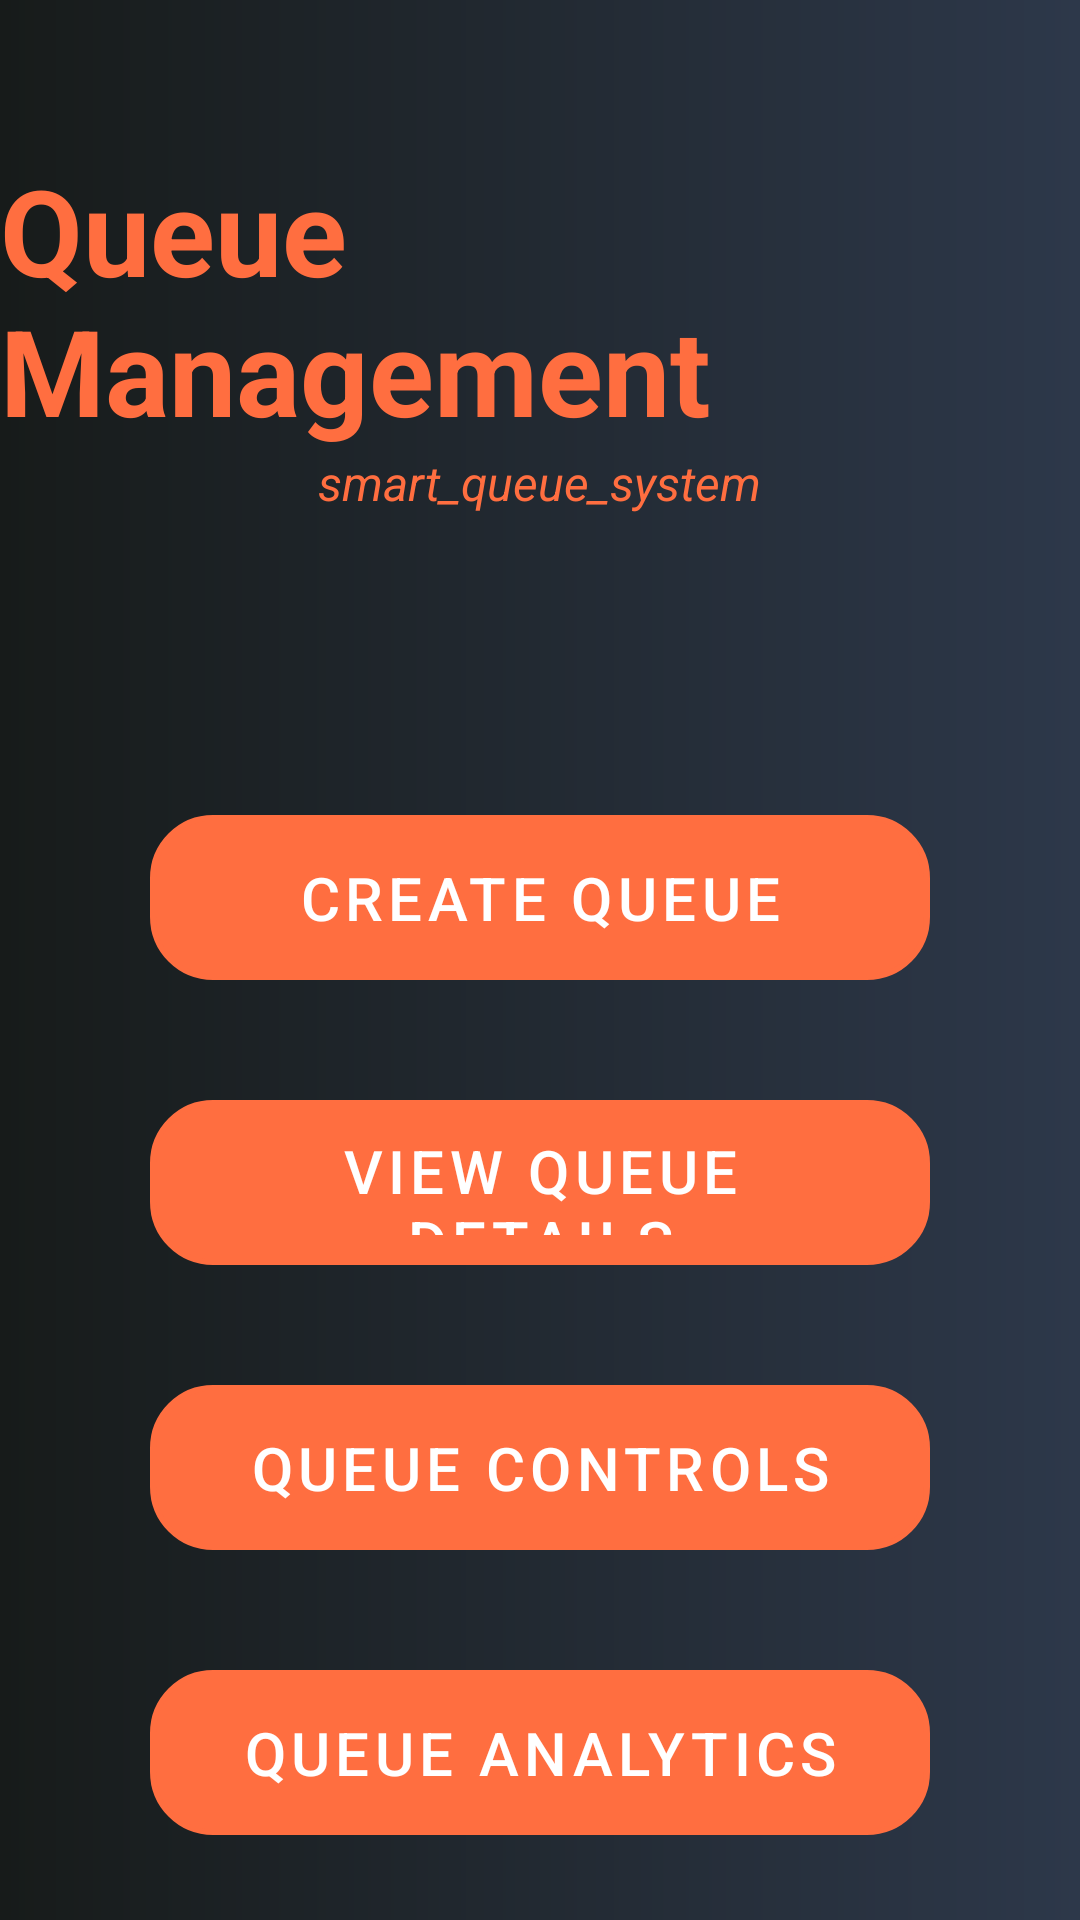

The Android layout XML behind this screen, and the referenced resources:
<!-- AndroidManifest.xml: application theme Theme.QMobilityBusiness -->
<!-- res/layout/activity_queue_main.xml -->
<?xml version="1.0" encoding="utf-8"?>
<androidx.constraintlayout.widget.ConstraintLayout xmlns:android="http://schemas.android.com/apk/res/android"
    xmlns:app="http://schemas.android.com/apk/res-auto"
    xmlns:tools="http://schemas.android.com/tools"
    android:layout_width="match_parent"
    android:layout_height="match_parent"
    android:background="@drawable/gradient_background"
    tools:context=".Queues.QueueMainActivity">

    <TextView
        android:id="@+id/queueMainHeaderTextView"
        android:layout_width="wrap_content"
        android:layout_height="wrap_content"
        android:layout_marginTop="50dp"
        android:text="Queue Management"
        android:textColor="#FF6E40"
        android:textSize="40sp"
        android:textStyle="bold"
        app:layout_constraintEnd_toEndOf="parent"
        app:layout_constraintStart_toStartOf="parent"
        app:layout_constraintTop_toTopOf="parent" />

    <TextView
        android:id="@+id/smallHeaderTextView"
        android:layout_width="wrap_content"
        android:layout_height="wrap_content"
        android:text="@string/smart_queue_system"
        android:textColor="#FF6E40"
        android:textSize="16sp"
        android:textStyle="italic"
        app:layout_constraintEnd_toEndOf="@+id/queueMainHeaderTextView"
        app:layout_constraintStart_toStartOf="@+id/queueMainHeaderTextView"
        app:layout_constraintTop_toBottomOf="@+id/queueMainHeaderTextView" />

    <Button
        android:id="@+id/createQueueMainButton"
        android:layout_width="0dp"
        android:layout_height="55dp"
        android:layout_marginStart="50dp"
        android:layout_marginTop="100dp"
        android:layout_marginEnd="50dp"
        android:background="@drawable/edit_text_corners"
        android:onClick="createQueueMainButtonClicked"
        android:text="Create Queue"
        android:textSize="20sp"
        app:layout_constraintEnd_toEndOf="parent"
        app:layout_constraintHorizontal_bias="0.0"
        app:layout_constraintStart_toStartOf="parent"
        app:layout_constraintTop_toBottomOf="@+id/smallHeaderTextView" />

    <Button
        android:id="@+id/viewQueueDetailsMainButton"
        android:layout_width="0dp"
        android:layout_height="55dp"
        android:layout_marginStart="50dp"
        android:layout_marginTop="40dp"
        android:layout_marginEnd="50dp"
        android:background="@drawable/edit_text_corners"
        android:onClick="viewQueueDetailsMainButtonClicked"
        android:text="View Queue Details"
        android:textSize="20sp"
        app:layout_constraintEnd_toEndOf="parent"
        app:layout_constraintHorizontal_bias="1.0"
        app:layout_constraintStart_toStartOf="parent"
        app:layout_constraintTop_toBottomOf="@+id/createQueueMainButton" />

    <Button
        android:id="@+id/queueControlsMainButton"
        android:layout_width="0dp"
        android:layout_height="55dp"
        android:layout_marginStart="50dp"
        android:layout_marginTop="40dp"
        android:layout_marginEnd="50dp"
        android:background="@drawable/edit_text_corners"
        android:onClick="queueControlsMainButtonClicked"
        android:text="Queue Controls"
        android:textSize="20sp"
        app:layout_constraintEnd_toEndOf="parent"
        app:layout_constraintHorizontal_bias="1.0"
        app:layout_constraintStart_toStartOf="parent"
        app:layout_constraintTop_toBottomOf="@+id/viewQueueDetailsMainButton" />

    <Button
        android:id="@+id/queueAnalyticsMainButton"
        android:layout_width="0dp"
        android:layout_height="55dp"
        android:layout_marginStart="50dp"
        android:layout_marginTop="40dp"
        android:layout_marginEnd="50dp"
        android:background="@drawable/edit_text_corners"
        android:onClick="queueAnalyticsMainButtonClicked"
        android:text="Queue Analytics"
        android:textSize="20sp"
        app:layout_constraintEnd_toEndOf="parent"
        app:layout_constraintHorizontal_bias="1.0"
        app:layout_constraintStart_toStartOf="parent"
        app:layout_constraintTop_toBottomOf="@+id/queueControlsMainButton" />

</androidx.constraintlayout.widget.ConstraintLayout>
<!-- resources referenced by this layout -->
<resources>
  <!-- drawable edit_text_corners (drawable-v24) -->
  <?xml version="1.0" encoding="utf-8"?>
  <shape xmlns:android="http://schemas.android.com/apk/res/android"
      android:shape="rectangle"  >
  
      <stroke android:width="2dp" android:color="#f56a4d"/>
      <corners android:radius="20dp"/>
  </shape>
  <!-- drawable gradient_background (drawable-v24) -->
  <?xml version="1.0" encoding="utf-8"?>
  <shape xmlns:android="http://schemas.android.com/apk/res/android"
      android:shape="rectangle">
      <gradient
          android:startColor="#2d384a"
          android:endColor="#171b1a"
          android:angle="180"/>
  
  </shape>
  <string name="smart_queue_system">smart_queue_system</string>
  <style name="Theme.QMobilityBusiness" parent="Theme.MaterialComponents.DayNight.NoActionBar">
          
          <item name="colorPrimary">#FF6E40</item>
          <item name="colorPrimaryVariant">#f56a4d</item>
          <item name="colorOnPrimary">@color/white</item>
          
          <item name="colorSecondary">@color/teal_200</item>
          <item name="colorSecondaryVariant">@color/teal_700</item>
          <item name="colorOnSecondary">@color/black</item>
          
          <item name="android:statusBarColor">#FF6E40</item>
          
      </style>
  <!-- not gathered from this repository: default colours our renderer supplied (Android Studio template values) -->
  <color name="teal_200">#FF03DAC5</color>
  <color name="teal_700">#FF018786</color>
  <color name="black">#FF000000</color>
  <color name="white">#FFFFFFFF</color>
</resources>
